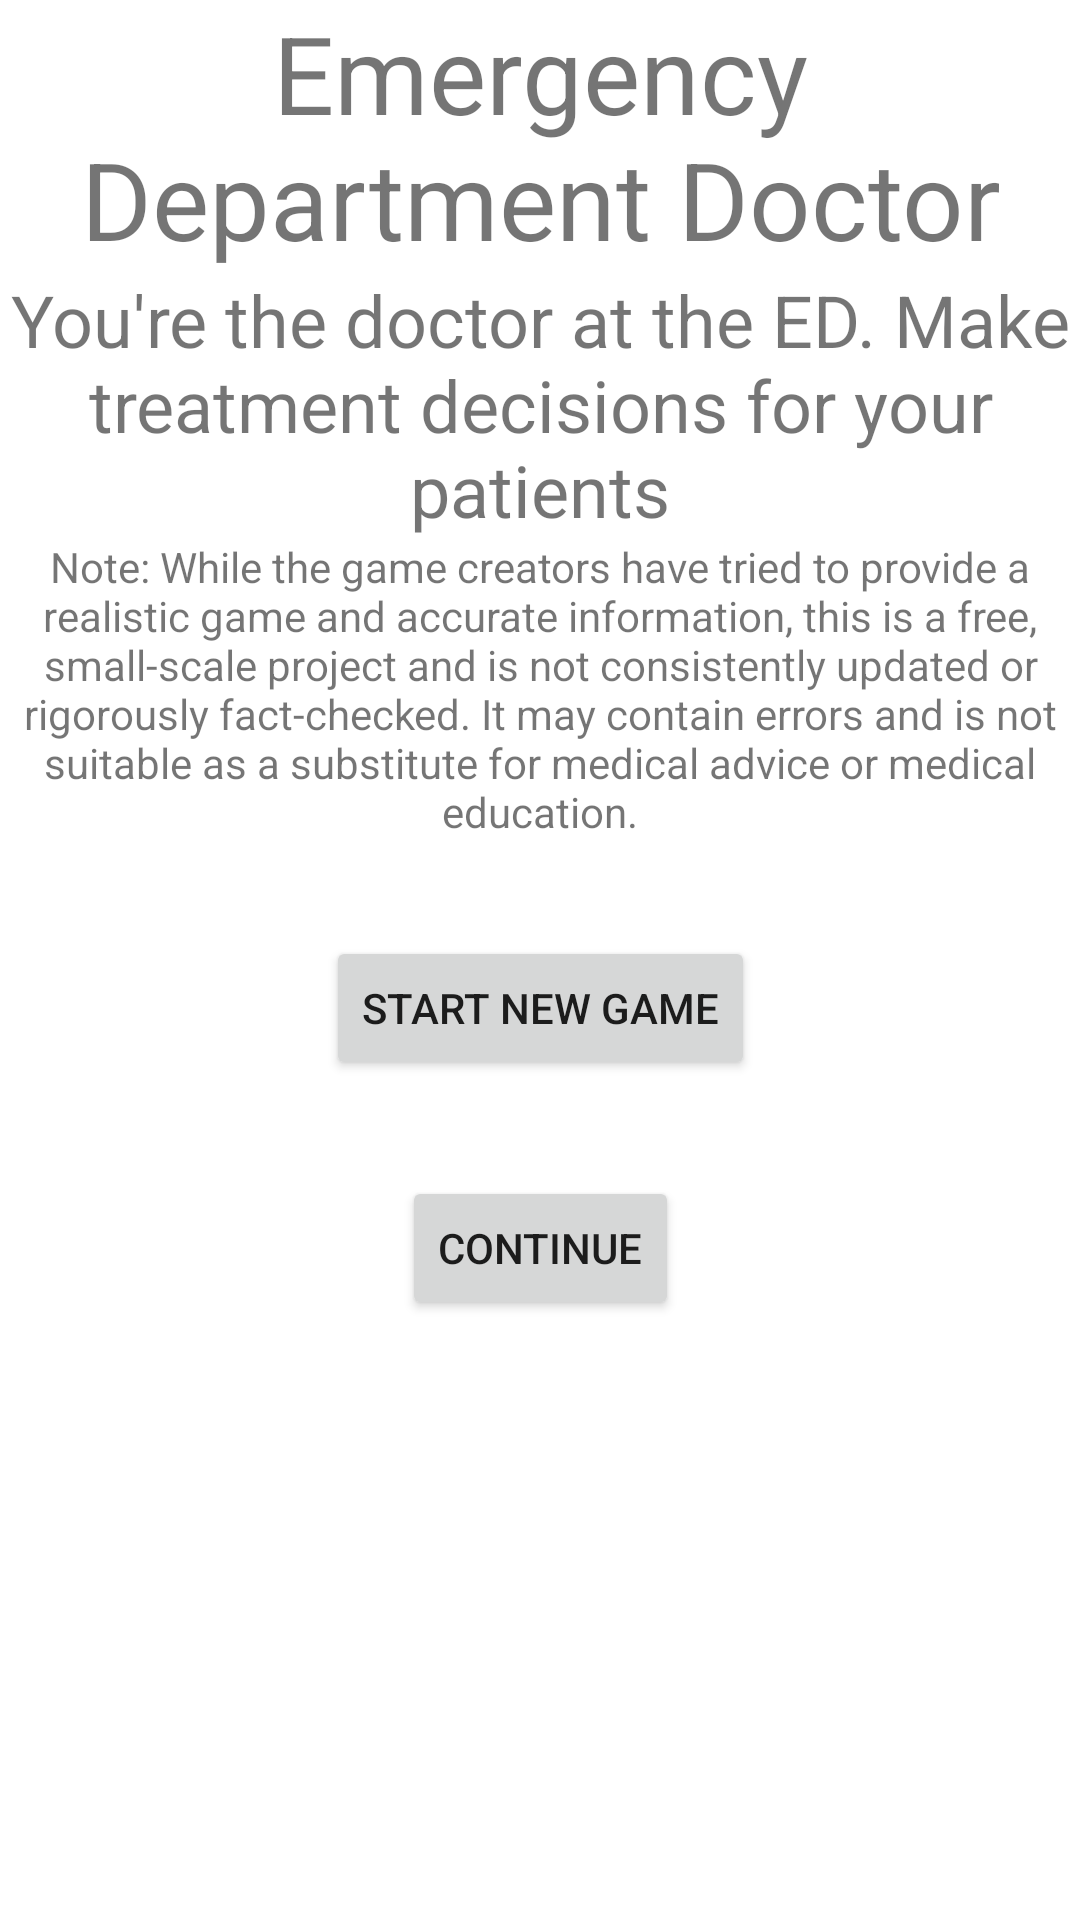

Android layout source for this screen:
<!-- AndroidManifest.xml: application theme Theme.MedicalRPG -->
<!-- res/layout/fragment_title.xml -->
<?xml version="1.0" encoding="utf-8"?>
<layout xmlns:android="http://schemas.android.com/apk/res/android"
    xmlns:app="http://schemas.android.com/apk/res-auto"
    xmlns:tools="http://schemas.android.com/tools"
    tools:context=".TitleFragment">

    <androidx.constraintlayout.widget.ConstraintLayout
        android:layout_width="match_parent"
        android:layout_height="match_parent"
        android:layout_margin="16dp">

        <TextView
            android:id="@+id/title"
            android:layout_width="match_parent"
            android:layout_height="wrap_content"
            android:gravity="center"
            android:text="@string/game_title"
            android:textSize="36sp"
            app:layout_constraintTop_toTopOf="parent"/>

        <TextView
            android:id="@+id/short_description"
            android:layout_width="match_parent"
            android:layout_height="wrap_content"
            android:gravity="center"
            android:text="@string/short_game_description"
            android:textSize="24sp"
            app:layout_constraintTop_toBottomOf="@id/title" />

        <TextView
            android:id="@+id/disclaimer"
            android:layout_width="match_parent"
            android:layout_height="wrap_content"
            android:gravity="center"
            android:text="@string/disclaimer"
            app:layout_constraintTop_toBottomOf="@id/short_description"/>

        <Button
            android:id="@+id/start_button"
            android:layout_width="wrap_content"
            android:layout_height="48dp"
            android:layout_marginTop="32dp"
            android:gravity="center"
            android:text="@string/start_new_game"
            app:layout_constraintEnd_toEndOf="parent"
            app:layout_constraintStart_toStartOf="parent"
            app:layout_constraintTop_toBottomOf="@+id/disclaimer"
            />

        <Button
            android:id="@+id/continue_button"
            android:layout_width="wrap_content"
            android:layout_height="48dp"
            android:layout_marginTop="32dp"
            android:gravity="center"
            android:text="@string/continue_msg"
            app:layout_constraintEnd_toEndOf="parent"
            app:layout_constraintStart_toStartOf="parent"
            app:layout_constraintTop_toBottomOf="@+id/start_button"
            />

    </androidx.constraintlayout.widget.ConstraintLayout>
</layout>
<!-- resources referenced by this layout -->
<resources>
  <string name="continue_msg">Continue</string>
  <string name="disclaimer">Note: While the game creators have tried to provide a realistic game and accurate information, this is a free, small-scale project and is not consistently updated or rigorously fact-checked. It may contain errors and is not suitable as a substitute for medical advice or medical education.</string>
  <string name="game_title">Emergency Department Doctor</string>
  <string name="short_game_description">You\'re the doctor at the ED. Make treatment decisions for your patients</string>
  <string name="start_new_game">Start New Game</string>
  <style name="Theme.MedicalRPG" parent="Theme.MaterialComponents.DayNight.DarkActionBar">
          
          <item name="colorPrimary">@color/purple_500</item>
          <item name="colorPrimaryVariant">@color/purple_700</item>
          <item name="colorOnPrimary">@color/white</item>
          
          <item name="colorSecondary">@color/teal_200</item>
          <item name="colorSecondaryVariant">@color/teal_700</item>
          <item name="colorOnSecondary">@color/black</item>
          
          <item name="android:statusBarColor" tools:targetApi="l">?attr/colorPrimaryVariant</item>
          
      </style>
  <color name="purple_500">#FF6200EE</color>
  <color name="purple_700">#FF3700B3</color>
  <color name="white">#FFFFFFFF</color>
  <color name="teal_200">#FF03DAC5</color>
  <color name="teal_700">#FF018786</color>
  <color name="black">#FF000000</color>
</resources>
